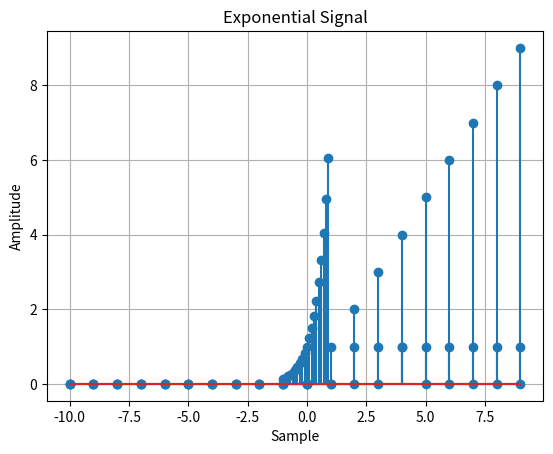

Here is the Python script that generated this plot:
# importing libraries
import numpy as np
import matplotlib.pyplot as plt


# Plotting unit step signal
a = 2
n = np.arange(-10, 10, 1)
step = []
for unit in n:
    if unit < a:
        step.append(0)
    else:
        step.append(1)

#plotting graph
plt.stem(n, step)
plt.xlabel('Sample')
plt.ylabel('Amplitude')
plt.title('Unit step Signal')
plt.grid("true")
plt.show()


# Plotting Impulse Signal
a = 4
n = np.arange(-10, 10, 1)
impulse = []
for unit in n:
    if unit == a:
        impulse.append(1)
    else:
        impulse.append(0)

#Plotting graph
plt.stem(n, impulse)
plt.xlabel('Sample')
plt.ylabel('Amplitude')
plt.title('Impulse Signal')
plt.grid("true")
plt.show()


# Plotting ramp signal
n = np.arange(-10, 10, 1)
ramp = []
for unit in n:
    if unit < 0:
        ramp.append(0)
    else:
        ramp.append(unit)
plt.stem(n, ramp)
plt.xlabel('Sample')
plt.ylabel('Amplitude')
plt.title('Ramp Signal')
plt.grid("true")
plt.show()


# Plotting Exponential Signal
a = 2
n = np.arange(-1, 1, 0.1)
expo = []
for unit in n:
    expo.append(np.exp(a * unit))
plt.stem(n, expo)
plt.xlabel('Sample')
plt.ylabel('Amplitude')
plt.title('Exponential Signal')
plt.grid("true")
plt.show()
